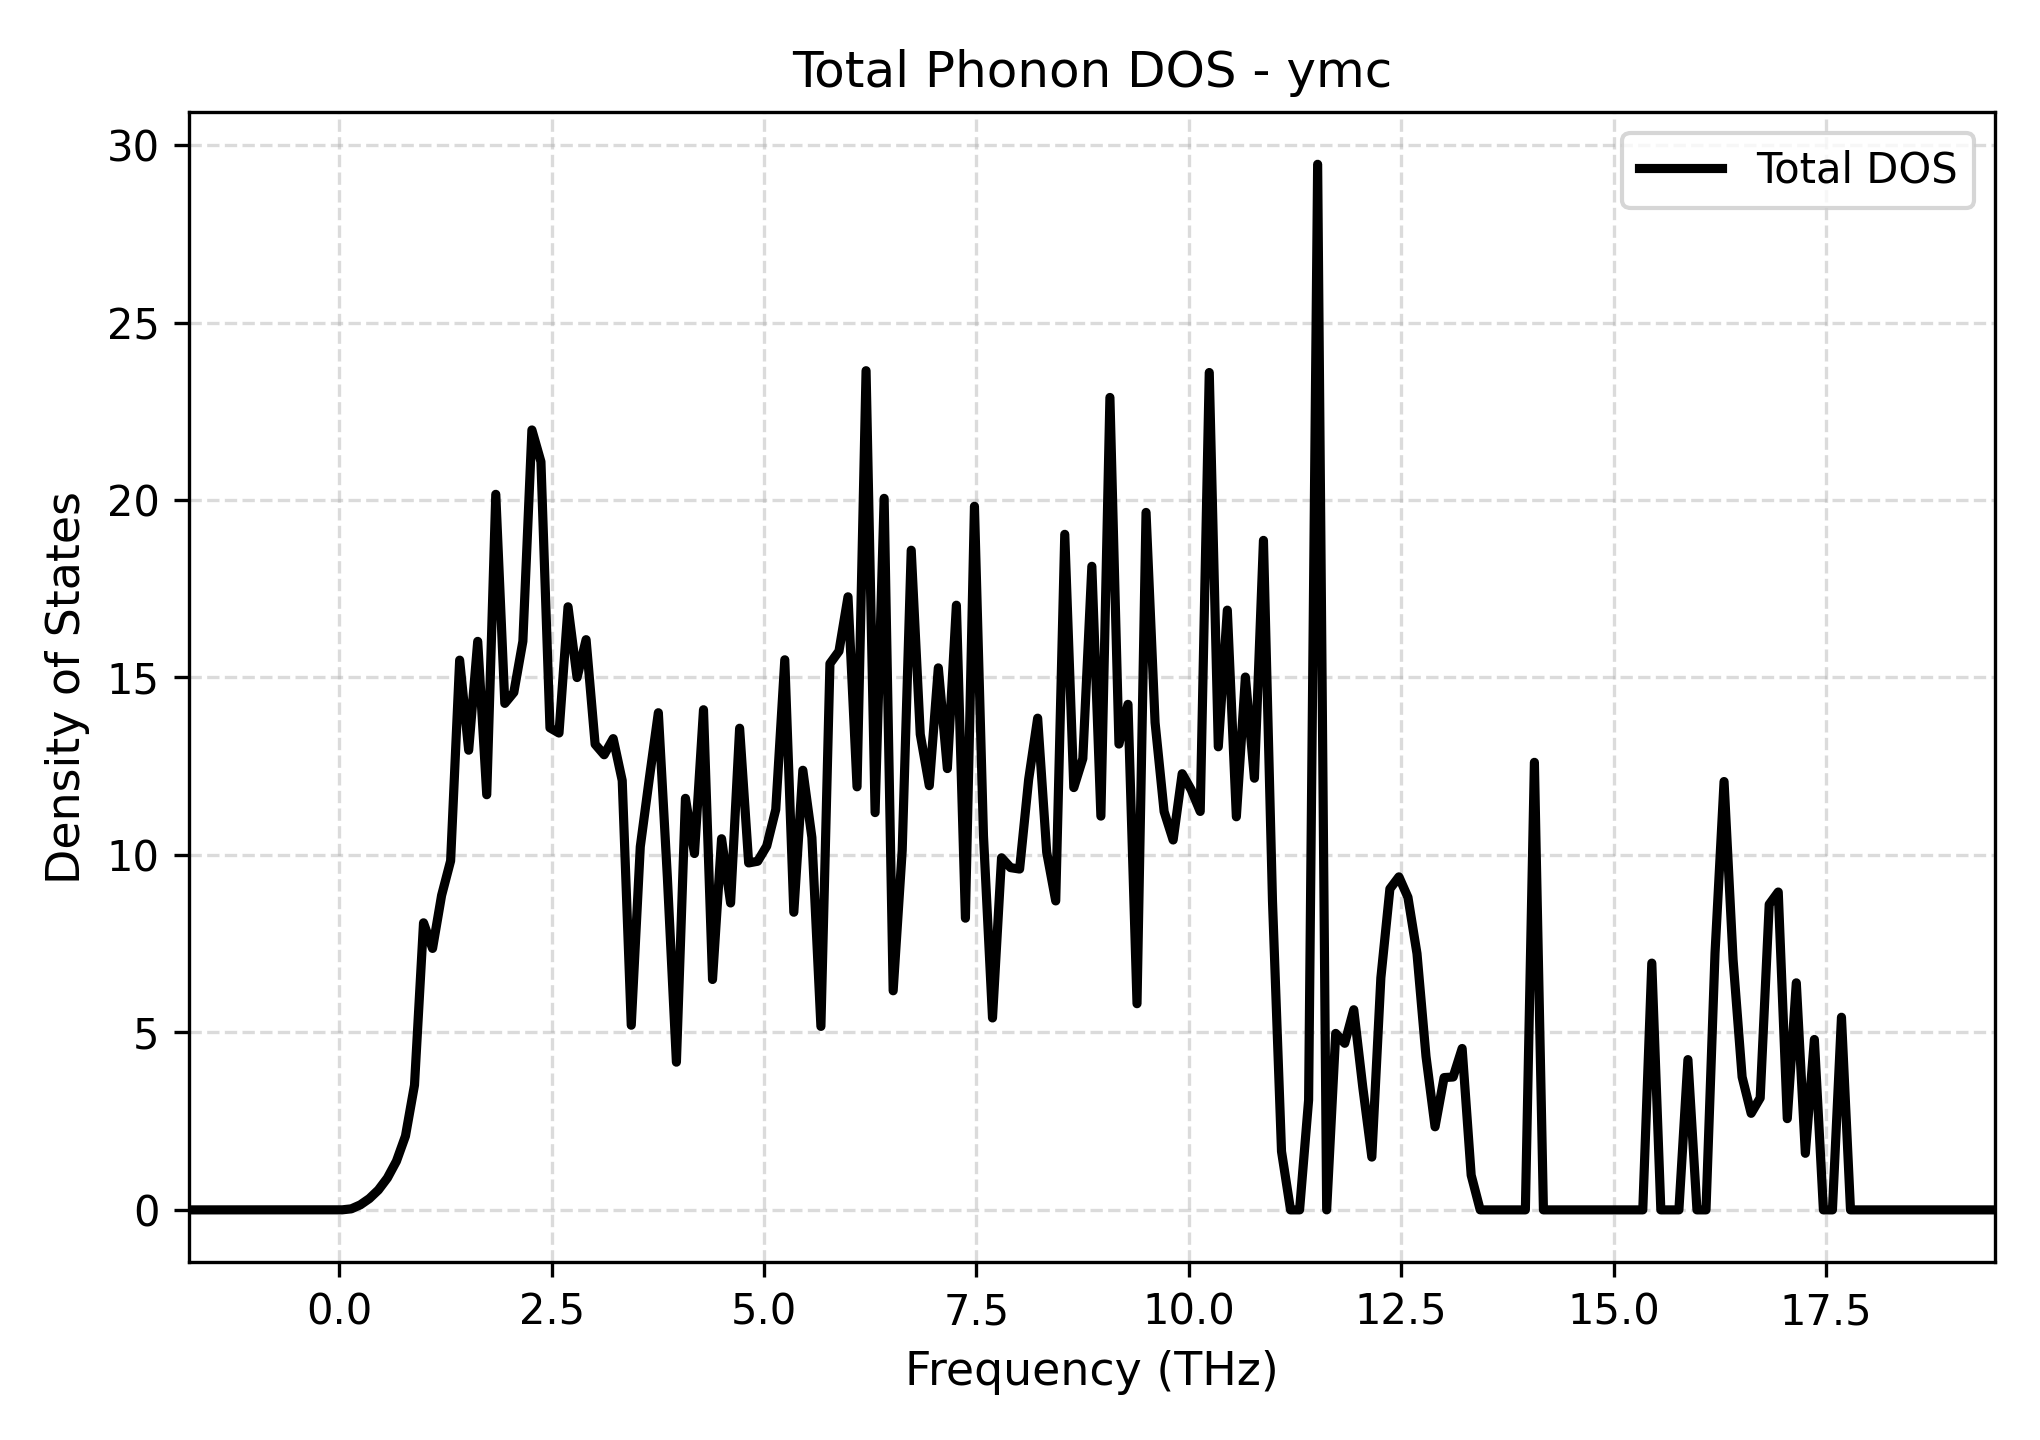

The table this chart was drawn from, first rows:
Frequency_THz, Total_DOS
-1.772, 0.0
-1.666, 0.0
-1.559, 0.0
-1.453, 0.0
-1.347, 0.0
-1.24, 0.0
-1.134, 0.0
-1.028, 0.0
-0.9213, 0.0
-0.815, 0.0
-0.7087, 0.0
-0.6024, 0.0
-0.4961, 0.0
-0.3898, 0.0
-0.2835, 0.0
-0.1772, 0.0
-0.07087, 0.0
0.03544, 0.00174
0.1417, 0.02966
0.2481, 0.1418
0.3544, 0.3182
0.4607, 0.5605
0.567, 0.8985
0.6733, 1.372
0.7796, 2.081
0.8859, 3.515
0.9922, 8.089
1.099, 7.366
1.205, 8.86
1.311, 9.834
1.417, 15.49
1.524, 12.95
1.63, 16.02
1.736, 11.7
1.843, 20.16
1.949, 14.27
2.055, 14.58
2.162, 16.02
2.268, 21.97
2.374, 21.08
2.481, 13.58
2.587, 13.43
2.693, 16.99
2.799, 15
2.906, 16.06
3.012, 13.12
3.118, 12.82
3.225, 13.28
3.331, 12.1
3.437, 5.202
3.544, 10.23
3.65, 12.15
3.756, 14.01
3.863, 9.364
3.969, 4.161
4.075, 11.59
4.182, 10.04
4.288, 14.09
4.394, 6.491
4.5, 10.46
... 141 more rows
